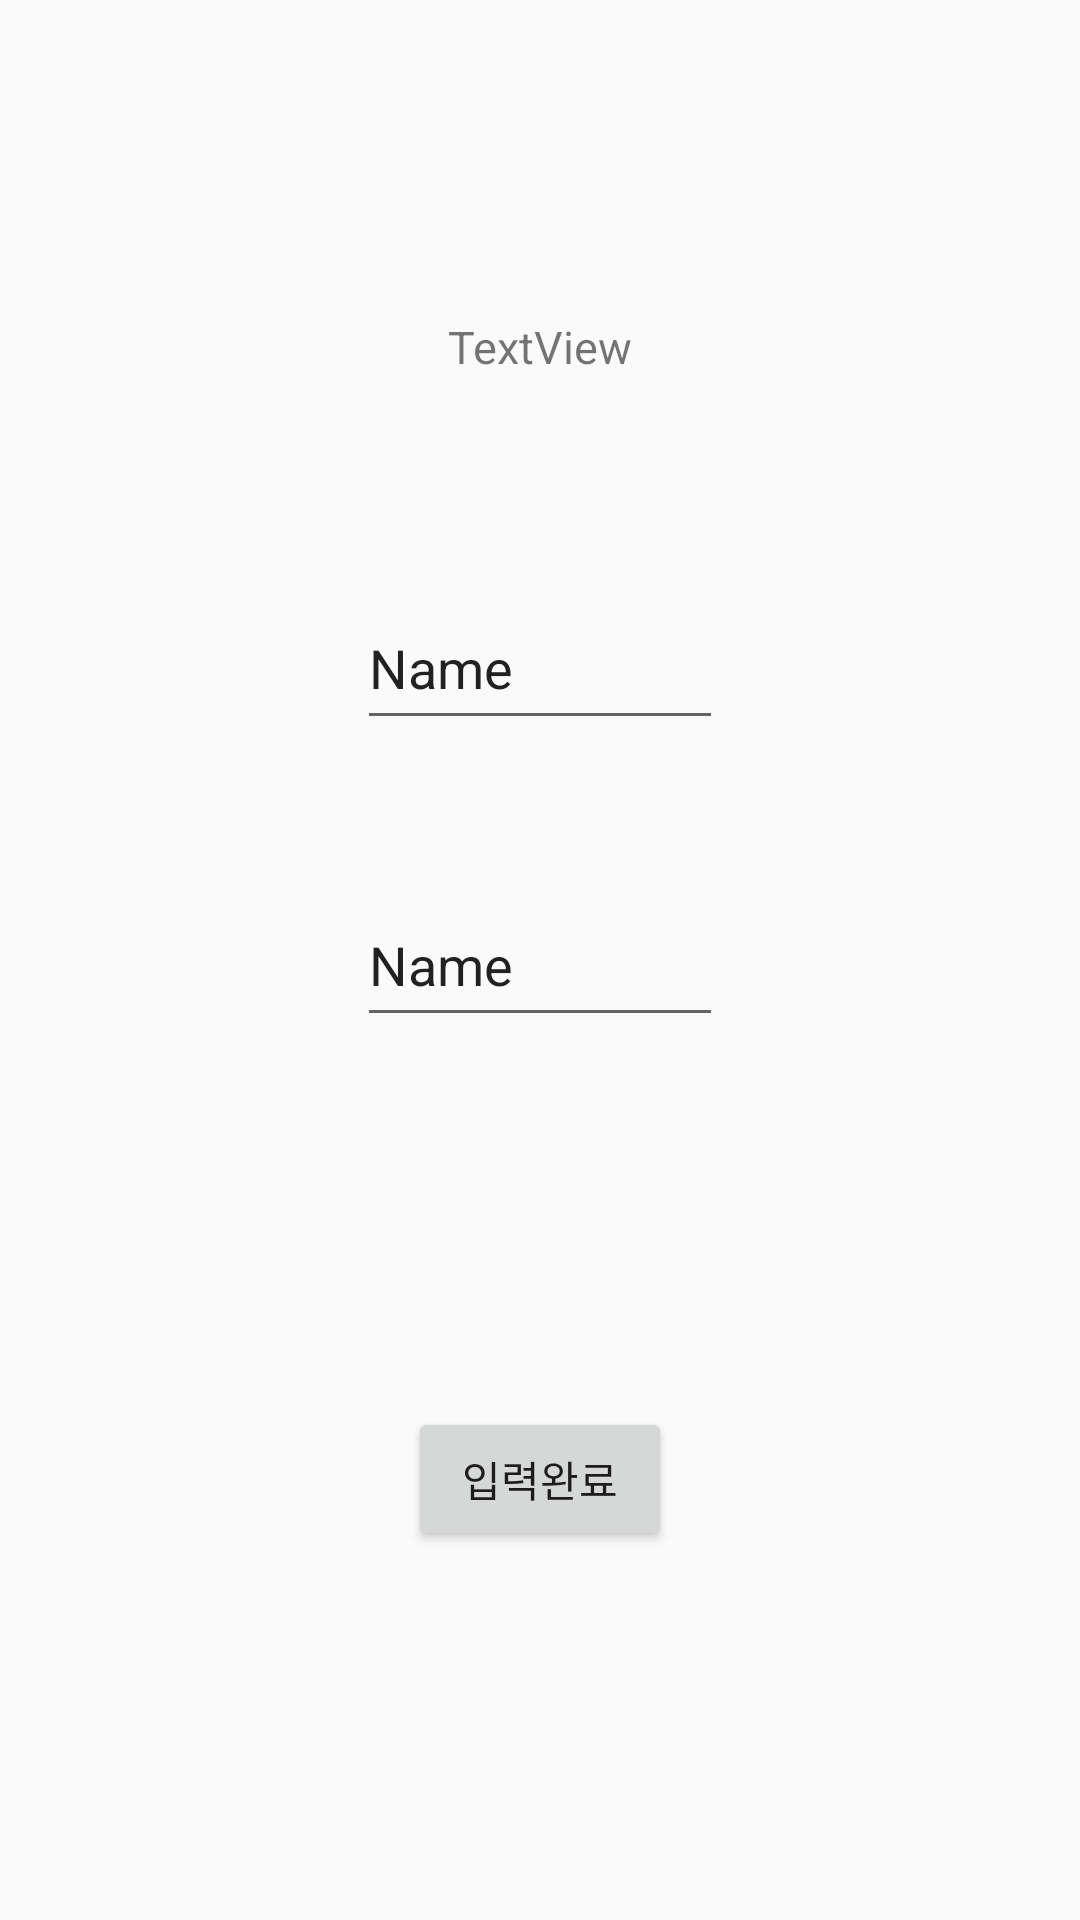

Layout XML and referenced resources for this Android screen:
<!-- AndroidManifest.xml: application theme AppTheme -->
<!-- res/layout/custondailog.xml -->
<?xml version="1.0" encoding="utf-8"?>
<android.support.constraint.ConstraintLayout xmlns:android="http://schemas.android.com/apk/res/android"
    xmlns:app="http://schemas.android.com/apk/res-auto"
    xmlns:tools="http://schemas.android.com/tools"
    android:id="@+id/linearLayout2"
    android:layout_width="match_parent"
    android:layout_height="match_parent">

    <TextView
        android:id="@+id/dialog_cal_view"
        android:layout_width="wrap_content"
        android:layout_height="wrap_content"
        android:textSize="15dp"
        android:text="TextView"
        app:layout_constraintBottom_toBottomOf="parent"
        app:layout_constraintEnd_toEndOf="parent"
        app:layout_constraintStart_toStartOf="parent"
        app:layout_constraintTop_toTopOf="parent"
        app:layout_constraintVertical_bias="0.17" />

    <TextView
        android:id="@+id/dialog_breakdown_view"
        android:layout_width="wrap_content"
        android:layout_height="wrap_content"
        android:text=""
        android:textSize="20sp"
        app:layout_constraintBottom_toBottomOf="parent"
        app:layout_constraintEnd_toEndOf="parent"
        app:layout_constraintHorizontal_bias="0.133"
        app:layout_constraintStart_toStartOf="parent"
        app:layout_constraintTop_toTopOf="parent"
        app:layout_constraintVertical_bias="0.345" />

    <TextView
        android:id="@+id/dialog_input_view"
        android:layout_width="wrap_content"
        android:layout_height="wrap_content"
        android:text=""
        android:textSize="20sp"
        app:layout_constraintBottom_toBottomOf="parent"
        app:layout_constraintEnd_toEndOf="parent"
        app:layout_constraintHorizontal_bias="0.133"
        app:layout_constraintStart_toStartOf="parent"
        app:layout_constraintTop_toTopOf="parent" />

    <EditText
        android:id="@+id/dialog_breakdown"
        android:layout_width="122dp"
        android:layout_height="51dp"
        android:ems="10"
        android:inputType="textPersonName"
        android:text="Name"
        app:layout_constraintBottom_toBottomOf="parent"
        app:layout_constraintEnd_toEndOf="parent"
        app:layout_constraintStart_toStartOf="parent"
        app:layout_constraintTop_toTopOf="parent"
        app:layout_constraintVertical_bias="0.332" />

    <EditText
        android:id="@+id/dialog_input"
        android:layout_width="122dp"
        android:layout_height="51dp"
        android:ems="10"
        android:inputType="textPersonName"
        android:text="Name"
        app:layout_constraintBottom_toBottomOf="parent"
        app:layout_constraintEnd_toEndOf="parent"
        app:layout_constraintStart_toStartOf="parent"
        app:layout_constraintTop_toTopOf="parent" />

    <Button
        android:id="@+id/next"
        android:layout_width="wrap_content"
        android:layout_height="wrap_content"
        android:text="입력완료"
        app:layout_constraintBottom_toBottomOf="parent"
        app:layout_constraintEnd_toEndOf="parent"
        app:layout_constraintStart_toStartOf="parent"
        app:layout_constraintTop_toTopOf="parent"
        app:layout_constraintVertical_bias="0.792" />


</android.support.constraint.ConstraintLayout>
<!-- resources referenced by this layout -->
<resources>
  <style name="AppTheme" parent="Theme.AppCompat.Light.DarkActionBar">
          
          <item name="colorPrimary">@color/colorPrimary</item>
          <item name="colorPrimaryDark">@color/colorPrimaryDark</item>
          <item name="colorAccent">@color/colorAccent</item>
      </style>
  <!-- not gathered from this repository: default colours our renderer supplied (Android Studio template values) -->
  <color name="colorPrimary">#FF6200EE</color>
  <color name="colorPrimaryDark">#FF3700B3</color>
  <color name="colorAccent">#FF03DAC5</color>
</resources>
